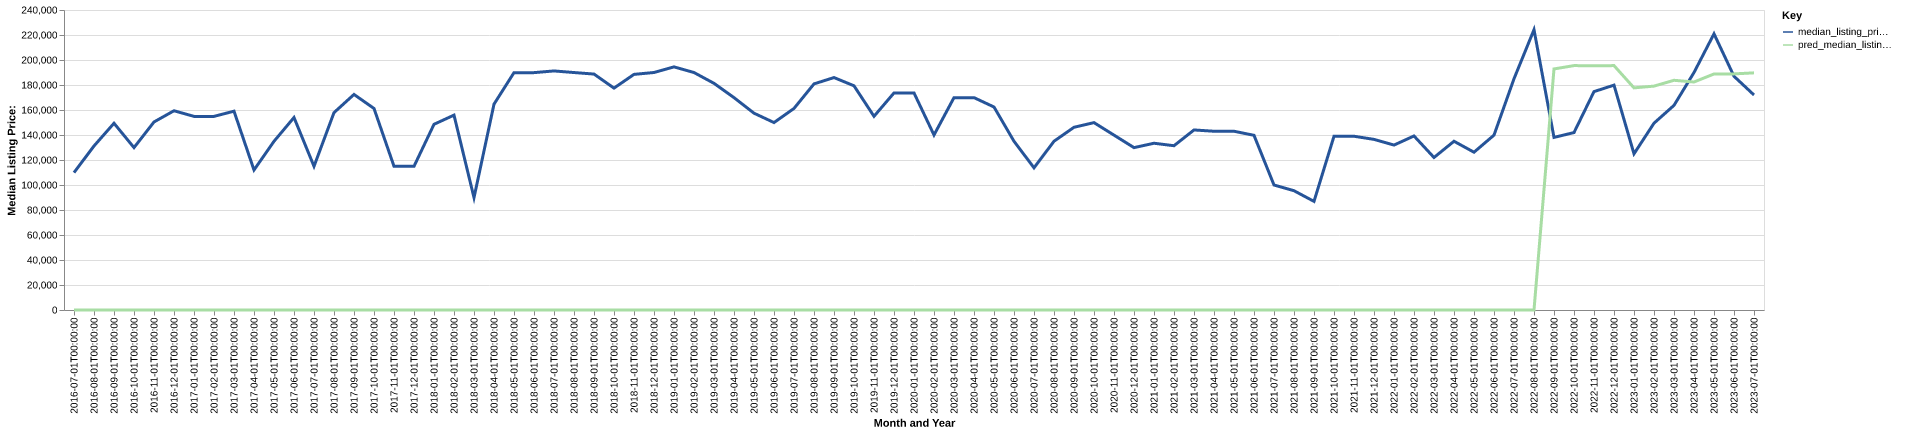

Data behind this chart, as committed beside it:
date, time_idx, median_listing_price, thirty_year_interest_rate_five, month, county_name, active_listing_count, median_days_on_market, pred_median_listing_price, month_year
2016-07-01, 0, 109900, 3.72, 7, monroe, oh, 8.0, 60.0, 0, Jul-2016
2016-08-01, 1, 131225, 3.73, 8, monroe, oh, 11.0, 56.0, 0, Aug-2016
2016-09-01, 2, 149400, 3.66, 9, monroe, oh, 15.0, 51.0, 0, Sep-2016
2016-10-01, 3, 129900, 3.64, 10, monroe, oh, 19.0, 79.0, 0, Oct-2016
2016-11-01, 4, 150425, 3.66, 11, monroe, oh, 16.0, 99.0, 0, Nov-2016
2016-12-01, 5, 159400, 3.48, 12, monroe, oh, 13.0, 115.0, 0, Dec-2016
2017-01-01, 6, 154900, 3.45, 1, monroe, oh, 12.0, 138.0, 0, Jan-2017
2017-02-01, 7, 154900, 3.5, 2, monroe, oh, 11.0, 150.0, 0, Feb-2017
2017-03-01, 8, 159050, 3.52, 3, monroe, oh, 13.0, 107.0, 0, Mar-2017
2017-04-01, 9, 112000, 4.03, 4, monroe, oh, 15.0, 52.0, 0, Apr-2017
2017-05-01, 10, 134950, 4.32, 5, monroe, oh, 15.0, 64.0, 0, May-2017
2017-06-01, 11, 154000, 4.2, 6, monroe, oh, 11.0, 80.0, 0, Jun-2017
2017-07-01, 12, 114950, 4.19, 7, monroe, oh, 18.0, 50.0, 0, Jul-2017
2017-08-01, 13, 157900, 4.3, 8, monroe, oh, 18.0, 58.0, 0, Aug-2017
2017-09-01, 14, 172450, 4.1, 9, monroe, oh, 17.0, 77.0, 0, Sep-2017
2017-10-01, 15, 161225, 4.05, 10, monroe, oh, 21.0, 64.0, 0, Oct-2017
2017-11-01, 16, 115000, 3.94, 11, monroe, oh, 18.0, 75.0, 0, Nov-2017
2017-12-01, 17, 114950, 4.03, 12, monroe, oh, 18.0, 95.0, 0, Dec-2017
2018-01-01, 18, 148550, 3.93, 1, monroe, oh, 17.0, 117.0, 0, Jan-2018
2018-02-01, 19, 155900, 3.83, 2, monroe, oh, 17.0, 145.0, 0, Feb-2018
2018-03-01, 20, 89900, 3.94, 3, monroe, oh, 16.0, 159.0, 0, Mar-2018
2018-04-01, 21, 164675, 3.95, 4, monroe, oh, 15.0, 133.0, 0, Apr-2018
2018-05-01, 22, 189900, 3.99, 5, monroe, oh, 18.0, 117.0, 0, May-2018
2018-06-01, 23, 189900, 4.15, 6, monroe, oh, 18.0, 85.0, 0, Jun-2018
2018-07-01, 24, 191250, 4.4, 7, monroe, oh, 19.0, 62.0, 0, Jul-2018
2018-08-01, 25, 189975, 4.46, 8, monroe, oh, 19.0, 59.0, 0, Aug-2018
2018-09-01, 26, 188750, 4.58, 9, monroe, oh, 17.0, 85.0, 0, Sep-2018
2018-10-01, 27, 177500, 4.66, 10, monroe, oh, 16.0, 112.0, 0, Oct-2018
2018-11-01, 28, 188500, 4.62, 11, monroe, oh, 15.0, 120.0, 0, Nov-2018
2018-12-01, 29, 190000, 4.54, 12, monroe, oh, 19.0, 129.0, 0, Dec-2018
2019-01-01, 30, 194500, 4.6, 1, monroe, oh, 20.0, 101.0, 0, Jan-2019
2019-02-01, 31, 189975, 4.72, 2, monroe, oh, 17.0, 86.0, 0, Feb-2019
2019-03-01, 32, 181329, 4.9, 3, monroe, oh, 18.0, 94.0, 0, Mar-2019
2019-04-01, 33, 169900, 4.94, 4, monroe, oh, 20.0, 98.0, 0, Apr-2019
2019-05-01, 34, 157450, 4.75, 5, monroe, oh, 19.0, 69.0, 0, May-2019
2019-06-01, 35, 149950, 4.51, 6, monroe, oh, 21.0, 87.0, 0, Jun-2019
2019-07-01, 36, 161250, 4.41, 7, monroe, oh, 20.0, 65.0, 0, Jul-2019
2019-08-01, 37, 180882, 4.41, 8, monroe, oh, 21.0, 54.0, 0, Aug-2019
2019-09-01, 38, 185955, 4.2, 9, monroe, oh, 22.0, 59.0, 0, Sep-2019
2019-10-01, 39, 179361, 4.14, 10, monroe, oh, 24.0, 63.0, 0, Oct-2019
2019-11-01, 40, 154950, 3.84, 11, monroe, oh, 24.0, 85.0, 0, Nov-2019
2019-12-01, 41, 173650, 3.81, 12, monroe, oh, 21.0, 107.0, 0, Dec-2019
2020-01-01, 42, 173650, 3.75, 1, monroe, oh, 20.0, 124.0, 0, Jan-2020
2020-02-01, 43, 140000, 3.73, 2, monroe, oh, 18.0, 146.0, 0, Feb-2020
2020-03-01, 44, 169900, 3.78, 3, monroe, oh, 19.0, 149.0, 0, Mar-2020
2020-04-01, 45, 169900, 3.75, 4, monroe, oh, 17.0, 142.0, 0, Apr-2020
2020-05-01, 46, 162400, 3.74, 5, monroe, oh, 17.0, 77.0, 0, May-2020
2020-06-01, 47, 134975, 3.72, 6, monroe, oh, 17.0, 96.0, 0, Jun-2020
2020-07-01, 48, 113750, 3.49, 7, monroe, oh, 17.0, 69.0, 0, Jul-2020
2020-08-01, 49, 135000, 3.65, 8, monroe, oh, 18.0, 59.0, 0, Aug-2020
2020-09-01, 50, 146175, 3.33, 9, monroe, oh, 17.0, 63.0, 0, Sep-2020
2020-10-01, 51, 149900, 3.28, 10, monroe, oh, 17.0, 72.0, 0, Oct-2020
2020-11-01, 52, 139900, 3.21, 11, monroe, oh, 15.0, 94.0, 0, Nov-2020
2020-12-01, 53, 129900, 3.07, 12, monroe, oh, 12.0, 113.0, 0, Dec-2020
2021-01-01, 54, 133400, 2.99, 1, monroe, oh, 12.0, 99.0, 0, Jan-2021
2021-02-01, 55, 131425, 2.93, 2, monroe, oh, 7.0, 78.0, 0, Feb-2021
2021-03-01, 56, 144037, 2.88, 3, monroe, oh, 11.0, 47.0, 0, Mar-2021
2021-04-01, 57, 143000, 2.84, 4, monroe, oh, 11.0, 34.0, 0, Apr-2021
2021-05-01, 58, 143000, 2.71, 5, monroe, oh, 9.0, 71.0, 0, May-2021
2021-06-01, 59, 139750, 2.79, 6, monroe, oh, 10.0, 95.0, 0, Jun-2021
... 25 more rows
